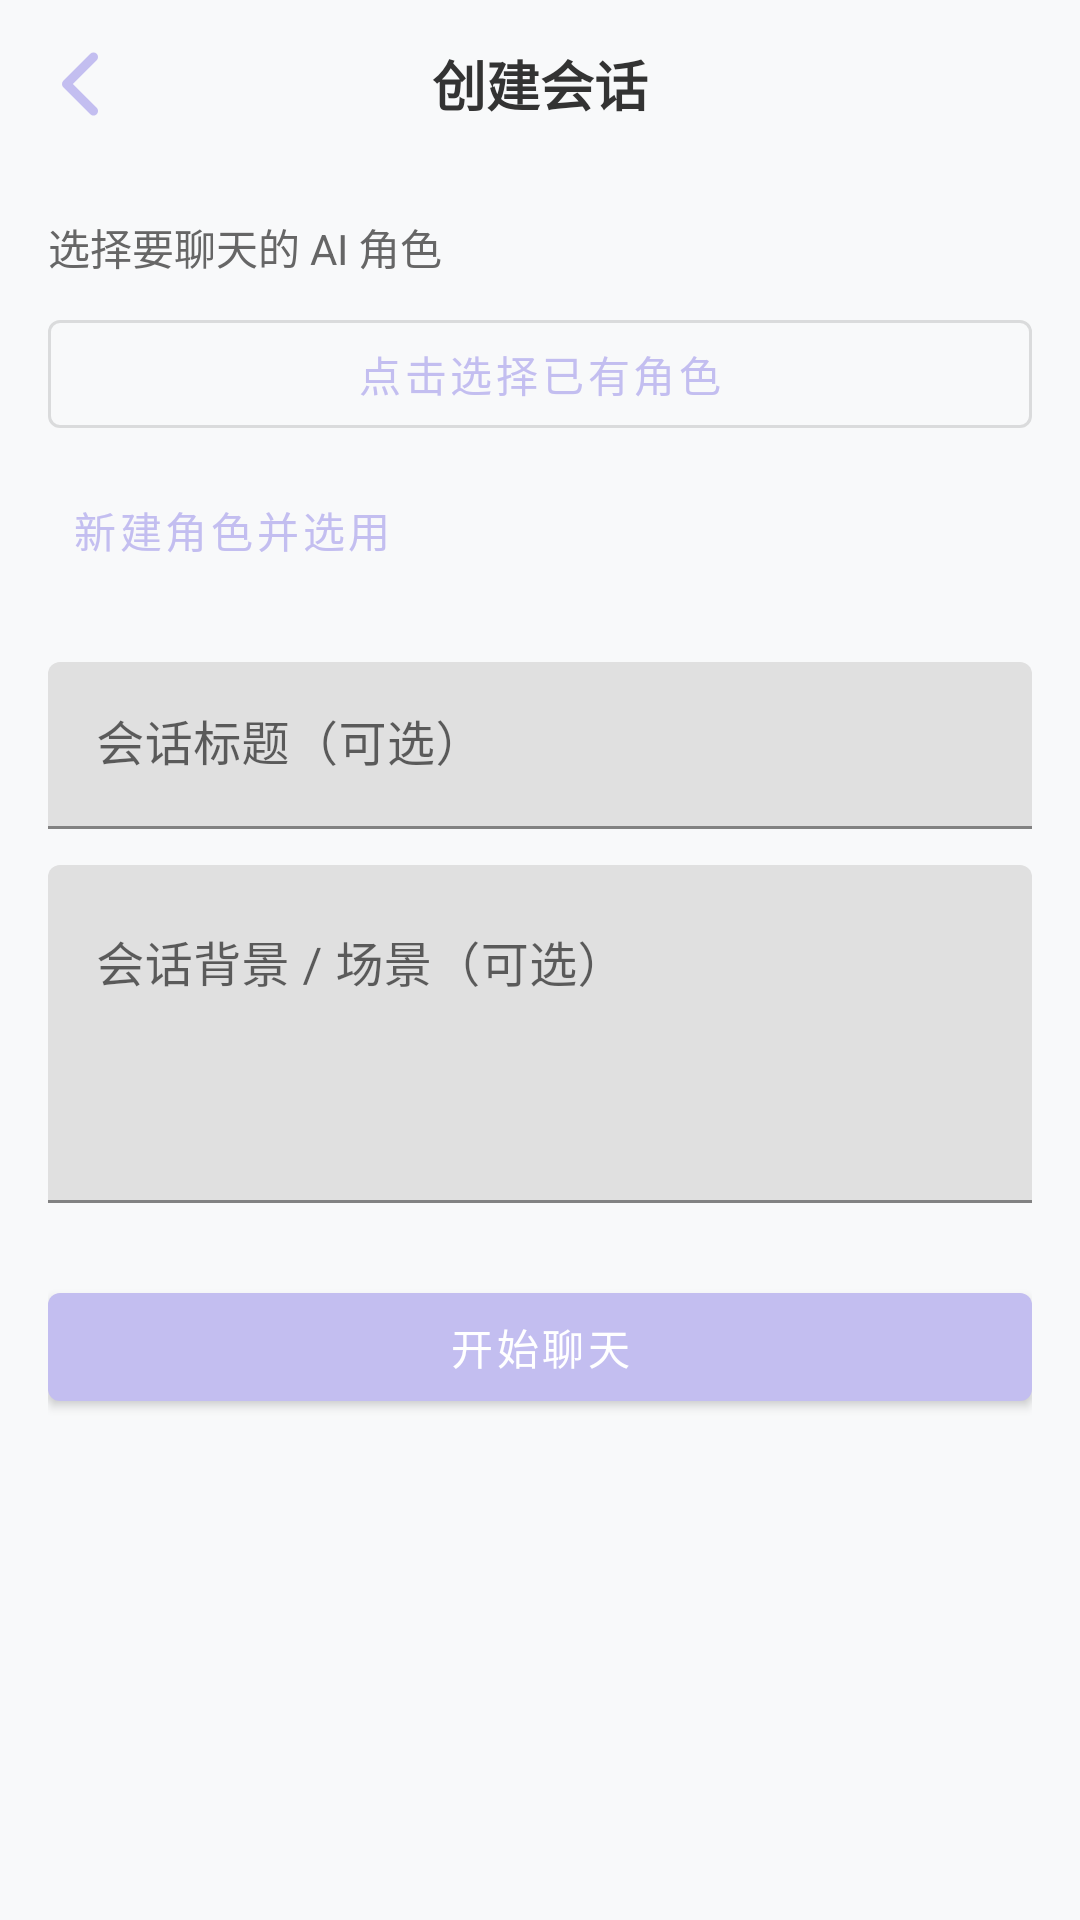

This screen was rendered from an Android layout file. Write that file and the resources it references.
<!-- AndroidManifest.xml: application theme Theme.AILianLian -->
<!-- res/layout/activity_create_conversation.xml -->
<?xml version="1.0" encoding="utf-8"?>
<androidx.coordinatorlayout.widget.CoordinatorLayout xmlns:android="http://schemas.android.com/apk/res/android"
    xmlns:app="http://schemas.android.com/apk/res-auto"
    xmlns:tools="http://schemas.android.com/tools"
    android:layout_width="match_parent"
    android:layout_height="match_parent"
    android:background="@color/background"
    tools:context=".activity.CreateConversationActivity">

    <com.google.android.material.appbar.AppBarLayout
        android:layout_width="match_parent"
        android:layout_height="wrap_content"
        app:elevation="0dp">

        <androidx.appcompat.widget.Toolbar
            android:id="@+id/toolbar"
            android:layout_width="match_parent"
            android:layout_height="?attr/actionBarSize"
            android:background="@color/background"
            app:navigationIcon="@drawable/ic_back">

            <TextView
                android:layout_width="wrap_content"
                android:layout_height="wrap_content"
                android:layout_gravity="center"
                android:text="@string/create_conversation_title"
                android:textColor="@color/text_primary"
                android:textSize="18sp"
                android:textStyle="bold" />
        </androidx.appcompat.widget.Toolbar>
    </com.google.android.material.appbar.AppBarLayout>

    <androidx.core.widget.NestedScrollView
        android:layout_width="match_parent"
        android:layout_height="match_parent"
        app:layout_behavior="@string/appbar_scrolling_view_behavior">

        <LinearLayout
            android:layout_width="match_parent"
            android:layout_height="wrap_content"
            android:orientation="vertical"
            android:padding="@dimen/spacing_large">

            <TextView
                android:layout_width="match_parent"
                android:layout_height="wrap_content"
                android:text="@string/create_conversation_pick_character"
                android:textColor="@color/text_secondary"
                android:textSize="14sp" />

            <com.google.android.material.button.MaterialButton
                android:id="@+id/btnPickCharacter"
                style="@style/Widget.MaterialComponents.Button.OutlinedButton"
                android:layout_width="match_parent"
                android:layout_height="wrap_content"
                android:layout_marginTop="8dp"
                android:text="@string/create_conversation_tap_to_select" />

            <com.google.android.material.button.MaterialButton
                android:id="@+id/btnNewCharacter"
                style="@style/Widget.MaterialComponents.Button.TextButton"
                android:layout_width="wrap_content"
                android:layout_height="wrap_content"
                android:layout_marginTop="4dp"
                android:text="@string/create_conversation_new_character" />

            <com.google.android.material.textfield.TextInputLayout
                android:layout_width="match_parent"
                android:layout_height="wrap_content"
                android:layout_marginTop="20dp"
                android:hint="@string/create_conversation_title_hint">

                <com.google.android.material.textfield.TextInputEditText
                    android:id="@+id/etTitle"
                    android:layout_width="match_parent"
                    android:layout_height="wrap_content"
                    android:inputType="text"
                    android:maxLines="1" />
            </com.google.android.material.textfield.TextInputLayout>

            <com.google.android.material.textfield.TextInputLayout
                android:layout_width="match_parent"
                android:layout_height="wrap_content"
                android:layout_marginTop="12dp"
                android:hint="@string/create_conversation_scene_hint">

                <com.google.android.material.textfield.TextInputEditText
                    android:id="@+id/etScene"
                    android:layout_width="match_parent"
                    android:layout_height="wrap_content"
                    android:gravity="top"
                    android:inputType="textMultiLine|textCapSentences"
                    android:minLines="4" />
            </com.google.android.material.textfield.TextInputLayout>

            <com.google.android.material.button.MaterialButton
                android:id="@+id/btnCreate"
                android:layout_width="match_parent"
                android:layout_height="wrap_content"
                android:layout_marginTop="24dp"
                android:text="@string/create_conversation_submit" />
        </LinearLayout>
    </androidx.core.widget.NestedScrollView>
</androidx.coordinatorlayout.widget.CoordinatorLayout>
<!-- resources referenced by this layout -->
<resources>
  <color name="background">#F8F9FA</color>
  <color name="text_primary">#333333</color>
  <color name="text_secondary">#666666</color>
  <dimen name="spacing_large">16dp</dimen>
  <!-- drawable ic_back (drawable) -->
  <vector xmlns:android="http://schemas.android.com/apk/res/android"
      android:width="15dp"
      android:height="24dp"
      android:viewportWidth="320"
      android:viewportHeight="512">
  
      <path
          android:fillColor="@color/primary"
          android:pathData="M9.4,233.4c-12.5,12.5 -12.5,32.8 0,45.3l192,192c12.5,12.5 32.8,12.5 45.3,0s12.5,-32.8 0,-45.3L77.3,256 246.6,86.6c12.5,-12.5 12.5,-32.8 0,-45.3s-32.8,-12.5 -45.3,0l-192,192z" />
  
  </vector>
  <string name="create_conversation_new_character">新建角色并选用</string>
  <string name="create_conversation_pick_character">选择要聊天的 AI 角色</string>
  <string name="create_conversation_scene_hint">会话背景 / 场景（可选）</string>
  <string name="create_conversation_submit">开始聊天</string>
  <string name="create_conversation_tap_to_select">点击选择已有角色</string>
  <string name="create_conversation_title">创建会话</string>
  <string name="create_conversation_title_hint">会话标题（可选）</string>
  <style name="Theme.AILianLian" parent="Theme.MaterialComponents.DayNight.NoActionBar">
          
          <item name="colorPrimary">@color/primary</item>
          <item name="colorPrimaryVariant">@color/primary_dark</item>
          <item name="colorOnPrimary">@color/white</item>
          <item name="colorSecondary">@color/secondary</item>
          <item name="colorOnSecondary">@color/black</item>
          <item name="colorAccent">@color/accent</item>
  
          
          <item name="android:statusBarColor">@color/background</item>
  
          
          <item name="android:windowLightStatusBar">true</item>
  
          <item name="android:textColor">@color/text_primary</item>
  
      </style>
  <color name="primary">#C3BEF0</color>
  <color name="primary_dark">#A29BD8</color>
  <color name="white">#FFFFFF</color>
  <color name="secondary">#F6FFFE</color>
  <color name="black">#000000</color>
  <color name="accent">#8A7AD8</color>
</resources>
